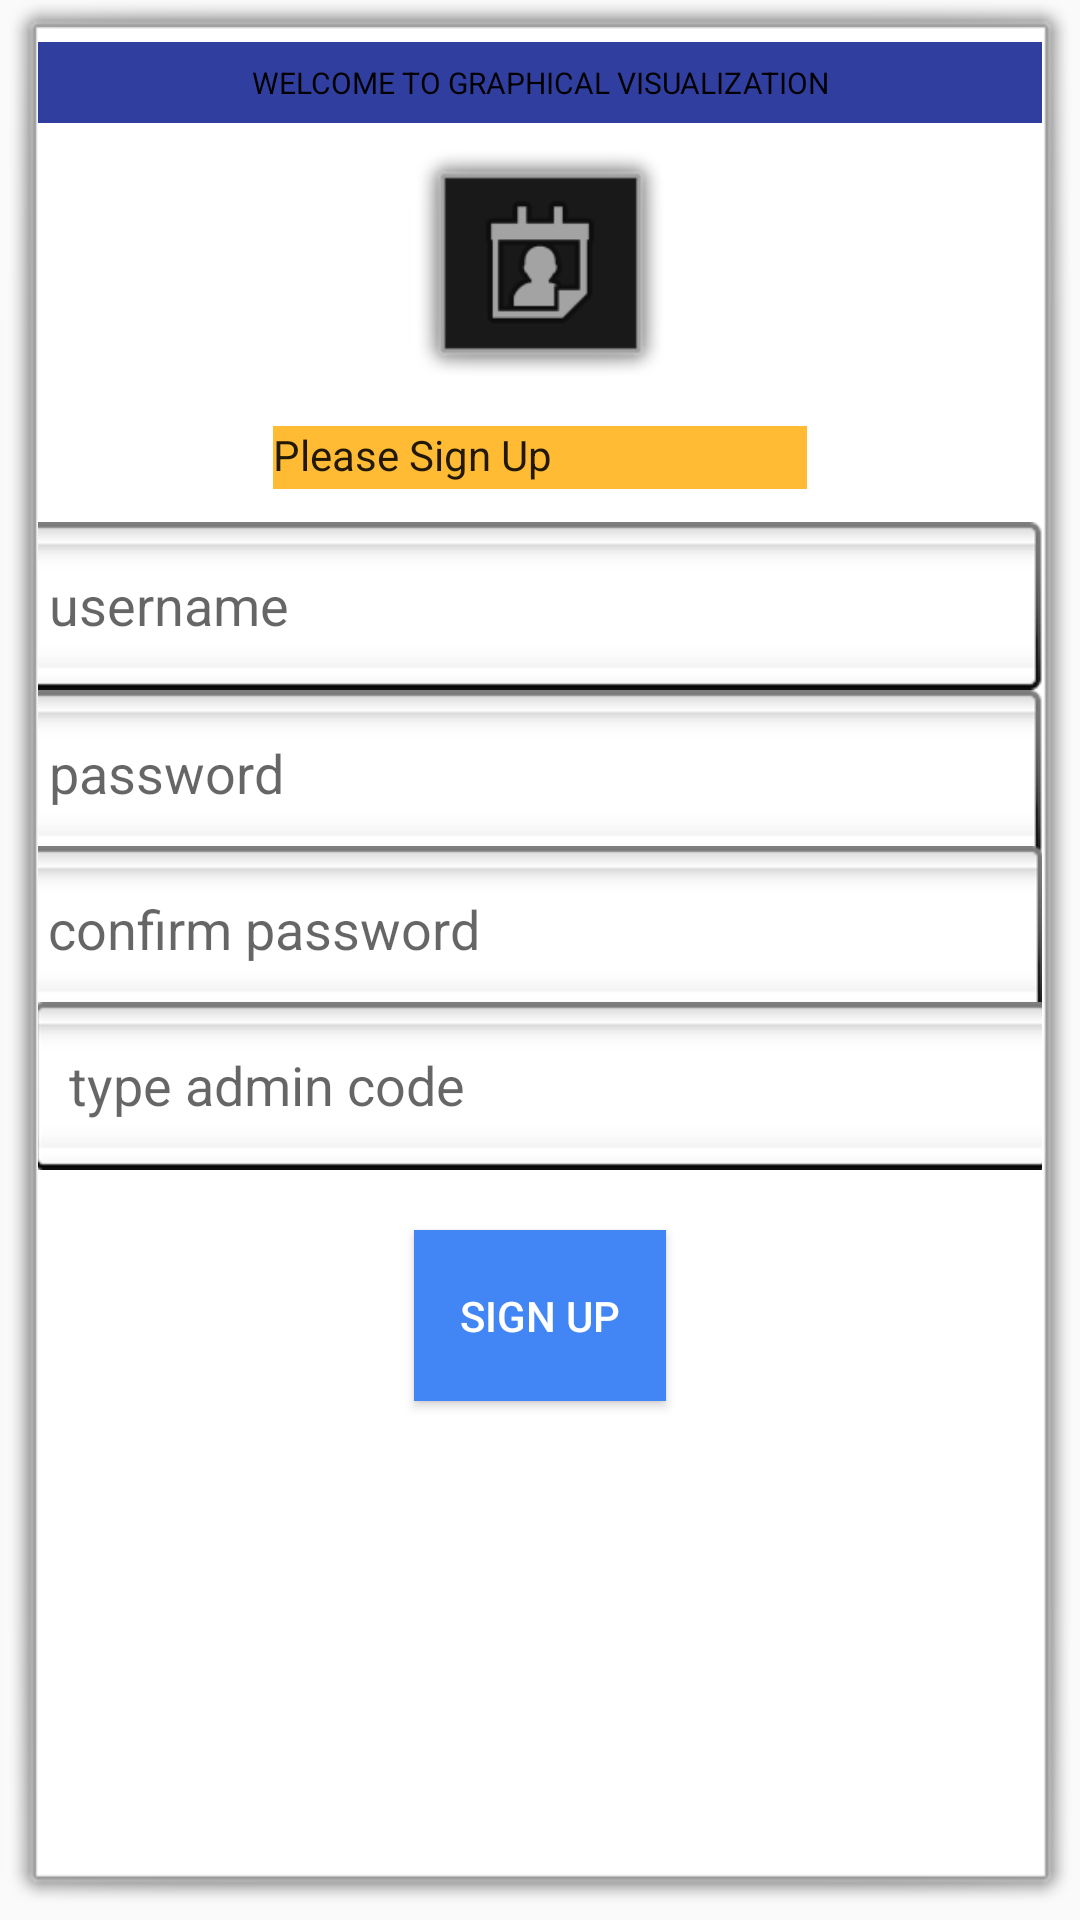

This screen was rendered from an Android layout file. Write that file and the resources it references.
<!-- AndroidManifest.xml: application theme AppTheme -->
<!-- res/layout/activity_sign_up.xml -->
<?xml version="1.0" encoding="utf-8"?>
<android.support.constraint.ConstraintLayout xmlns:android="http://schemas.android.com/apk/res/android"
    xmlns:app="http://schemas.android.com/apk/res-auto"
    xmlns:tools="http://schemas.android.com/tools"
    android:layout_width="match_parent"
    android:layout_height="match_parent"
    android:background="@android:drawable/alert_light_frame"
    tools:context="com.example.julqa_000.eduvisualize.SignUp">

    <TextView
        android:id="@+id/textView5"
        android:layout_width="178dp"
        android:layout_height="21dp"
        android:layout_marginEnd="8dp"
        android:layout_marginStart="8dp"
        android:layout_marginTop="92dp"
        android:background="@android:color/holo_orange_light"
        android:text="Please Sign Up"
        android:textColor="?attr/actionMenuTextColor"
        android:textColorHighlight="?attr/textColorAlertDialogListItem"
        app:layout_constraintEnd_toEndOf="parent"
        app:layout_constraintStart_toStartOf="parent"
        app:layout_constraintTop_toTopOf="@+id/imageView3" />

    <TextView
        android:id="@+id/textView4"
        android:layout_width="335dp"
        android:layout_height="27dp"
        android:layout_marginEnd="8dp"
        android:layout_marginStart="8dp"
        android:layout_marginTop="4dp"
        android:background="@color/colorPrimaryDark"
        android:gravity="center"
        android:text="WELCOME TO GRAPHICAL VISUALIZATION"
        android:textColor="@android:color/background_dark"

        android:textColorHighlight="@android:color/background_dark"
        android:textSize="30px"
        app:layout_constraintEnd_toEndOf="parent"
        app:layout_constraintStart_toStartOf="parent"
        app:layout_constraintTop_toTopOf="parent" />

    <EditText
        android:id="@+id/signUpName"
        android:layout_width="344dp"
        android:layout_height="wrap_content"
        android:layout_marginEnd="8dp"
        android:layout_marginStart="8dp"
        android:layout_marginTop="164dp"
        android:background="@android:drawable/spinner_background"
        android:ems="10"
        android:hint="username"
        android:inputType="textPersonName"
        android:text=""
        app:layout_constraintEnd_toEndOf="parent"
        app:layout_constraintHorizontal_bias="0.503"
        app:layout_constraintStart_toStartOf="parent"
        app:layout_constraintTop_toTopOf="parent" />

    <EditText
        android:id="@+id/signUpPassword"
        android:layout_width="344dp"
        android:layout_height="wrap_content"
        android:layout_marginEnd="8dp"
        android:layout_marginStart="8dp"
        android:layout_marginTop="56dp"
        android:background="@android:drawable/spinner_background"
        android:ems="10"
        android:hint="password"
        android:inputType="textPassword"
        app:layout_constraintEnd_toEndOf="parent"
        app:layout_constraintStart_toStartOf="parent"
        app:layout_constraintTop_toTopOf="@+id/signUpName" />

    <EditText
        android:id="@+id/signUpConfirmPassword"
        android:layout_width="345dp"
        android:layout_height="wrap_content"
        android:layout_marginEnd="8dp"
        android:layout_marginStart="8dp"
        android:layout_marginTop="52dp"
        android:background="@android:drawable/spinner_background"
        android:ems="10"
        android:hint="confirm password"
        android:inputType="textPassword"
        app:layout_constraintEnd_toEndOf="parent"
        app:layout_constraintStart_toStartOf="parent"
        app:layout_constraintTop_toTopOf="@+id/signUpPassword" />

    <EditText
        android:id="@+id/signUpadminCode"
        android:layout_width="345dp"
        android:layout_height="wrap_content"
        android:layout_marginEnd="8dp"
        android:layout_marginStart="8dp"
        android:layout_marginTop="52dp"
        android:background="@android:drawable/spinner_background"
        android:ems="10"
        android:hint=" type admin code"
        android:inputType="text"
        android:text=""
        app:layout_constraintEnd_toEndOf="parent"
        app:layout_constraintHorizontal_bias="0.4"
        app:layout_constraintStart_toStartOf="parent"
        app:layout_constraintTop_toTopOf="@+id/signUpConfirmPassword" />
    
    
    <Button
        android:id="@+id/signUpBtnSign"
        android:layout_width="84dp"
        android:layout_height="57dp"
        android:layout_marginEnd="8dp"
        android:layout_marginStart="8dp"
        android:layout_marginTop="76dp"

        style="@style/ButtonStyle"
        android:onClick="signUpMethod"
        android:text="sign up"
        app:layout_constraintEnd_toEndOf="parent"
        app:layout_constraintStart_toStartOf="parent"
        app:layout_constraintTop_toTopOf="@+id/signUpadminCode" />

    <ImageView
        android:id="@+id/imageView3"
        android:layout_width="88dp"
        android:layout_height="81dp"
        android:layout_marginEnd="8dp"
        android:layout_marginStart="8dp"
        android:layout_marginTop="40dp"
        android:background="@android:drawable/alert_dark_frame"
        app:layout_constraintEnd_toEndOf="parent"
        app:layout_constraintStart_toStartOf="parent"
        app:layout_constraintTop_toTopOf="parent"
        app:srcCompat="@android:drawable/ic_menu_my_calendar" />
</android.support.constraint.ConstraintLayout>
<!-- resources referenced by this layout -->
<resources>
  <color name="colorPrimaryDark">#303f9f</color>
  <style name="ButtonStyle" parent="BaseButtonStyle">
          <item name="android:background">@color/ascent_color</item>
          <item name="android:textColor">@android:color/white</item>
          <item name="android:layout_gravity">bottom|end</item>
      </style>
  <style name="AppTheme" parent="Theme.AppCompat.Light.DarkActionBar">
          
          <item name="colorPrimary">@color/colorPrimary</item>
          <item name="colorPrimaryDark">@color/colorPrimaryDark</item>
          <item name="colorAccent">@color/colorAccent</item>
      </style>
  <style name="BaseButtonStyle" parent="Widget.AppCompat.Button.Colored">
          <item name="android:layout_width">@dimen/button_width</item>
          <item name="android:layout_height">@dimen/button_height</item>
      </style>
  <color name="ascent_color">#4285F4</color>
  <color name="colorPrimary">#3f51b5</color>
  <color name="colorAccent">#FF4081</color>
  <dimen name="button_width">150dp</dimen>
  <dimen name="button_height">50dp</dimen>
</resources>
